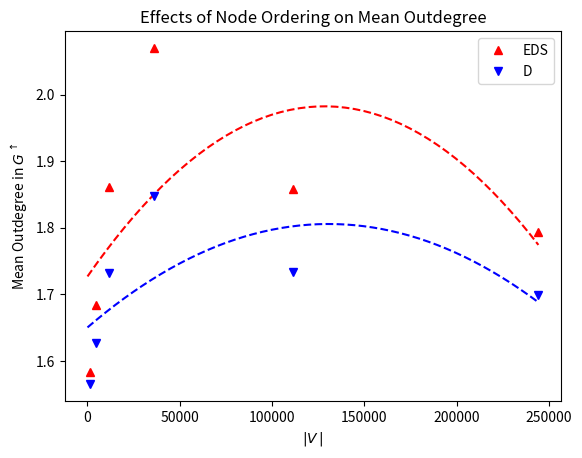

The script that saved this image:
import matplotlib.pyplot as plt
import numpy as np
import math
from scipy.optimize import curve_fit

def linear(x, a, b):
  return a * x + b

def quadratic(x, a, b, c):
  return a * x**2 + b * x + c

#plt.figure(num=None, figsize=(16, 12), dpi=300, facecolor='w', edgecolor='k')
plt.figure()

xs = [[1339, 4801, 11417, 35938, 111092, 244349], [1339, 4801, 11417, 35938, 111092, 244349]]
ys = [[1.5832710978342046, 1.6838158716933973, 1.8605588158009985, 2.0703155434359175, 1.8582706225470782, 1.7940773238278036], [1.5653472740851382, 1.6263278483649239, 1.7325917491460103, 1.8476264678056653, 1.7342112843409065, 1.6993030460529817]]

y1 = np.array(ys[0])
x1 = np.array(xs[0])

xl1 = np.linspace(0, np.max(x1), 50)

popt, pcov = curve_fit(quadratic, x1, y1)

plt.plot(x1, y1, 'r^', label='EDS')
plt.plot(xl1, quadratic(xl1, *popt), 'r--')

y2 = np.array(ys[1])
x2 = np.array(xs[1])

xl2 = np.linspace(0, np.max(x2), 50)

popt, pcov = curve_fit(quadratic, x2, y2)

plt.plot(x2, y2, 'bv', label='D')
plt.plot(xl2, quadratic(xl2, *popt), 'b--')

plt.title('Effects of Node Ordering on Mean Outdegree')
plt.xlabel('$\\vert V\/\\vert$')
plt.ylabel('Mean Outdegree in $G^\\uparrow$')
plt.legend(loc=0, numpoints=1)

axes = plt.gca()
# axes.set_xlim([0, np.max(np.append(xs1, xs2)) * 1.1])
# axes.set_ylim([0, np.max(np.append(ys1, ys2)) * 1.1])

#plt.savefig('test.pdf')
plt.show()